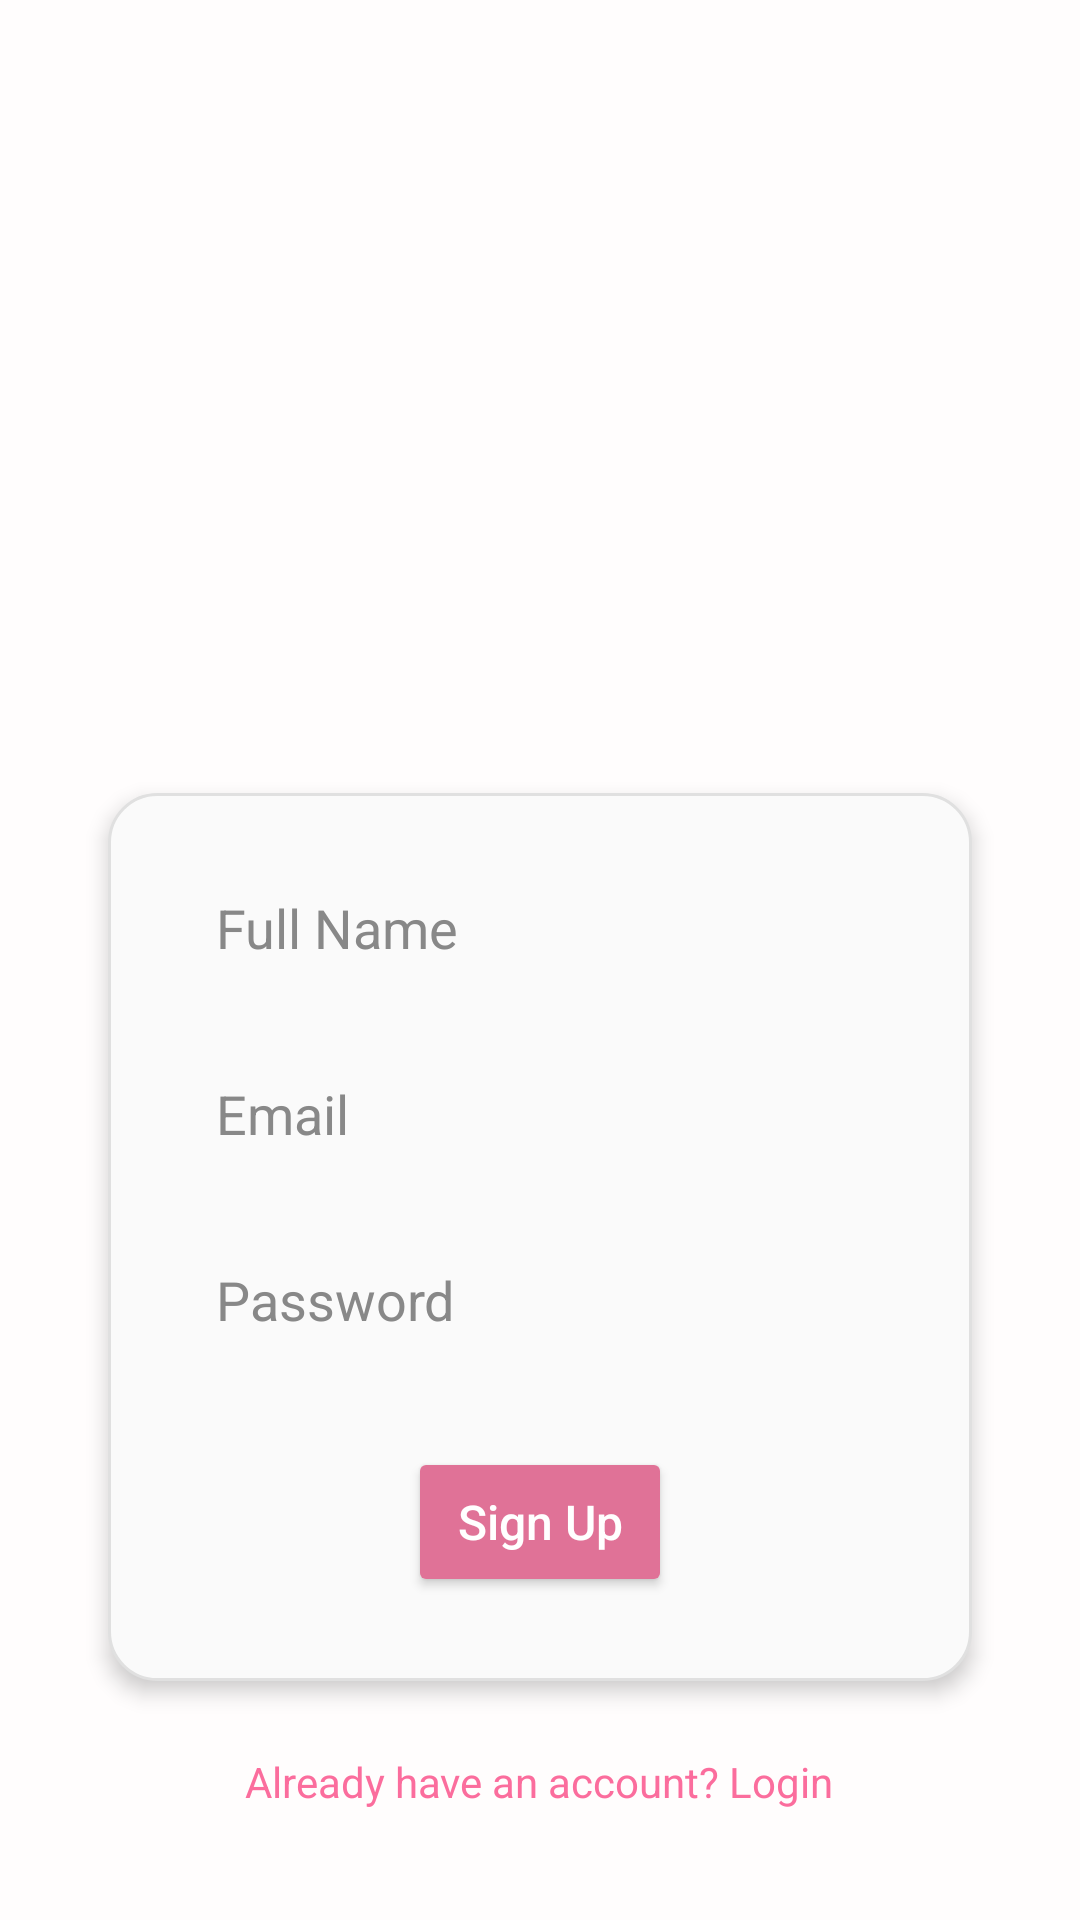

This screen was rendered from an Android layout file. Write that file and the resources it references.
<!-- AndroidManifest.xml: application theme Theme.CosmeticApp -->
<!-- res/layout/activity_signup.xml -->
<?xml version="1.0" encoding="utf-8"?>
<RelativeLayout xmlns:android="http://schemas.android.com/apk/res/android"
    android:gravity="center"
    android:layout_width="match_parent"
    android:layout_height="match_parent"
    android:background="#FFFDFD">

    <ScrollView
        android:layout_width="match_parent"
        android:layout_height="wrap_content"
        android:fillViewport="true">

        <LinearLayout
            android:layout_width="match_parent"
            android:layout_height="wrap_content"
            android:orientation="vertical"
            android:gravity="center_horizontal"
            android:padding="24dp">

            

            
            <ImageView
                android:layout_width="200dp"
                android:layout_height="200dp"
                android:layout_gravity="center"
                android:layout_marginBottom="16dp"
                android:contentDescription="Logo"
                android:src="@drawable/cosmetic1" />

            <LinearLayout
                android:layout_width="match_parent"
                android:layout_height="wrap_content"
                android:background="@drawable/card_background"
                android:elevation="4dp"
                android:orientation="vertical"
                android:padding="20dp"
                android:layout_margin="12dp"
                android:gravity="center_horizontal">

                
                <EditText
                    android:id="@+id/name"
                    android:hint="Full Name"
                    android:layout_width="match_parent"
                    android:layout_height="50dp"
                    android:background="@drawable/input_rounded"
                    android:paddingHorizontal="16dp"
                    android:layout_marginBottom="12dp"
                    android:textColor="#000"
                    android:textColorHint="#888"
                    android:inputType="textPersonName" />

                
                <EditText
                    android:id="@+id/email"
                    android:hint="Email"
                    android:inputType="textEmailAddress"
                    android:layout_width="match_parent"
                    android:layout_height="50dp"
                    android:background="@drawable/input_rounded"
                    android:paddingHorizontal="16dp"
                    android:layout_marginBottom="12dp"
                    android:textColor="#000"
                    android:textColorHint="#888" />

                
                <EditText
                    android:id="@+id/password"
                    android:hint="Password"
                    android:inputType="textPassword"
                    android:layout_width="match_parent"
                    android:layout_height="50dp"
                    android:background="@drawable/input_rounded"
                    android:paddingHorizontal="16dp"
                    android:layout_marginBottom="16dp"
                    android:textColor="#000"
                    android:textColorHint="#888" />

                
                <Button
                    android:id="@+id/signupBtn"
                    android:layout_width="wrap_content"
                    android:layout_height="50dp"
                    android:layout_marginTop="8dp"
                    android:layout_marginBottom="8dp"
                    android:backgroundTint="#E07297"
                    android:text="Sign Up"
                    android:textAllCaps="false"
                    android:textColor="#FFFFFF"
                    android:textSize="16sp" />
            </LinearLayout>

            
            <TextView
                android:id="@+id/gotoLogin"
                android:text="Already have an account? Login"
                android:textColor="#FB6D9D"
                android:textSize="14sp"
                android:layout_marginTop="12dp"
                android:layout_gravity="center"
                android:layout_width="wrap_content"
                android:layout_height="wrap_content" />
        </LinearLayout>
    </ScrollView>
</RelativeLayout>
<!-- resources referenced by this layout -->
<resources>
  <!-- drawable card_background (drawable) -->
  <shape xmlns:android="http://schemas.android.com/apk/res/android" android:shape="rectangle">
      <solid android:color="#FAFAFA"/>
      <corners android:radius="16dp"/>
      <stroke android:width="1dp" android:color="#E0E0E0"/>
  </shape>
  <style name="Theme.CosmeticApp" parent="Base.Theme.CosmeticApp" />
  <style name="Base.Theme.CosmeticApp" parent="Theme.Material3.DayNight.NoActionBar">
          
          
      </style>
</resources>
